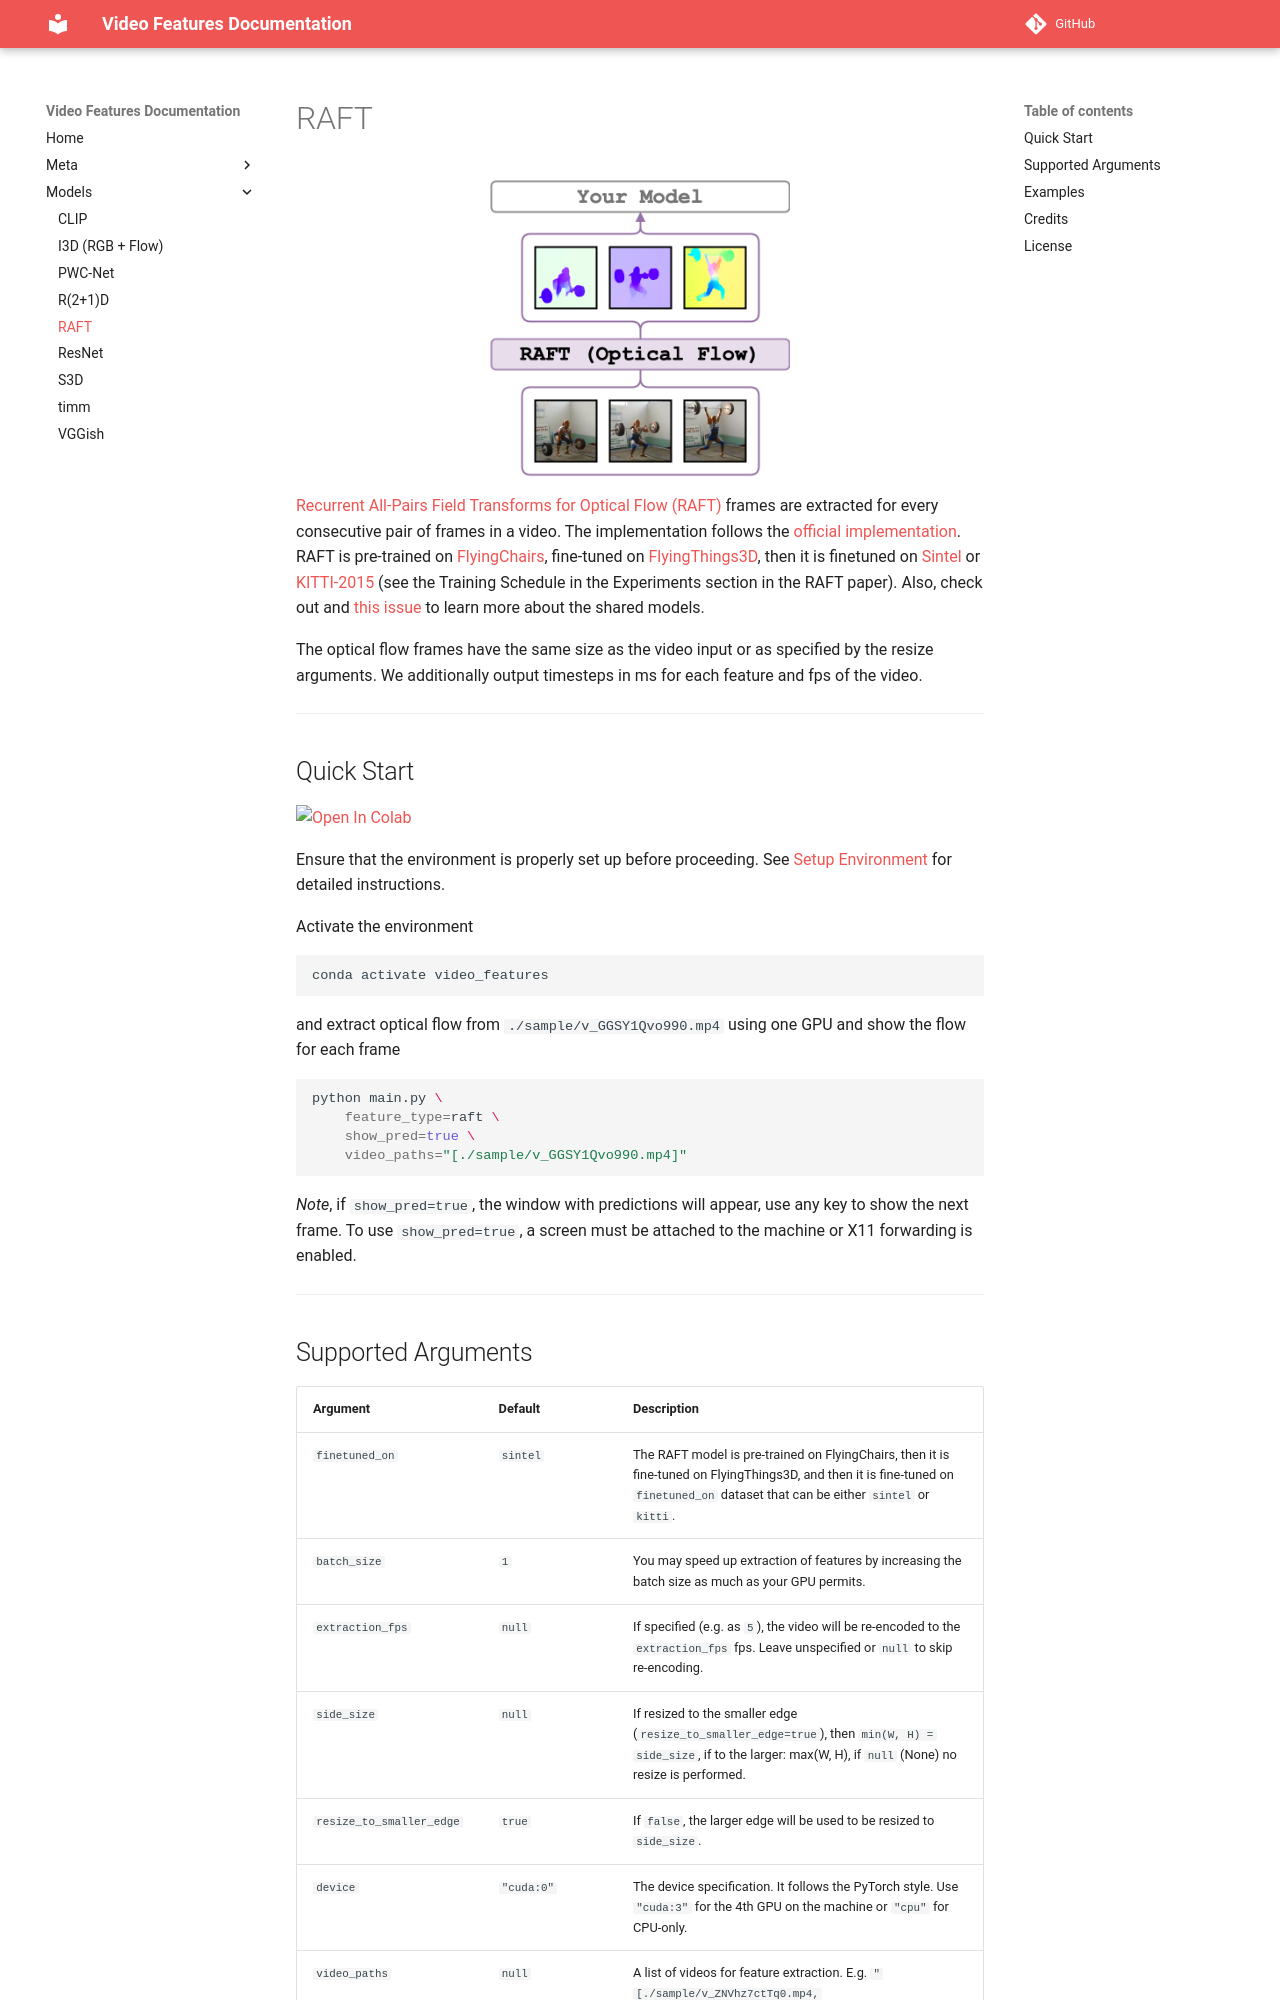

repository: v-iashin/video_features · page: models/raft/index.html · generator: mkdocs

# RAFT
<figure>
  <img src="../../_assets/raft.png" width="300" />
</figure>

[Recurrent All-Pairs Field Transforms for Optical Flow (RAFT)](https://arxiv.org/abs/2003.12039) frames are extracted for every
consecutive pair of frames in a video.
The implementation follows the [official implementation](https://github.com/princeton-vl/RAFT/tree/25eb2ac723c36865c636c9d1f497af8023981868).
RAFT is pre-trained on [FlyingChairs](https://lmb.informatik.uni-freiburg.de/resources/datasets/FlyingChairs.en.html),
fine-tuned on [FlyingThings3D](https://lmb.informatik.uni-freiburg.de/resources/datasets/SceneFlowDatasets.en.html), then it is finetuned
on [Sintel](http://sintel.is.tue.mpg.de/) or [KITTI-2015](http://www.cvlibs.net/datasets/kitti/eval_scene_flow.php?benchmark=flow)
(see the Training Schedule in the Experiments section in the RAFT paper).
Also, check out and [this issue](https://github.com/princeton-vl/RAFT/issues/37) to learn more about the shared models.

The optical flow frames have the same size as the video input or as specified by the resize arguments. We additionally output timesteps in ms for each feature and fps of the video.

---

## Quick Start

[![Open In Colab](https://colab.research.google.com/assets/colab-badge.svg)](https://colab.research.google.com/drive/18I95Rn1B3a2ISfD9b-o4o93m3XuHbcIY?usp=sharing)

Ensure that the environment is properly set up before proceeding. See [Setup Environment](../meta/install_conda.md) for detailed instructions.

Activate the environment
```bash
conda activate video_features
```

and extract optical flow from `./sample/v_GGSY1Qvo990.mp4` using one GPU and show the flow for each frame
```bash
python main.py \
    feature_type=raft \
    show_pred=true \
    video_paths="[./sample/v_GGSY1Qvo990.mp4]"
```
*Note*, if `show_pred=true`, the window with predictions will appear, use any key to show the next frame.
To use `show_pred=true`, a screen must be attached to the machine or X11 forwarding is enabled.

---
